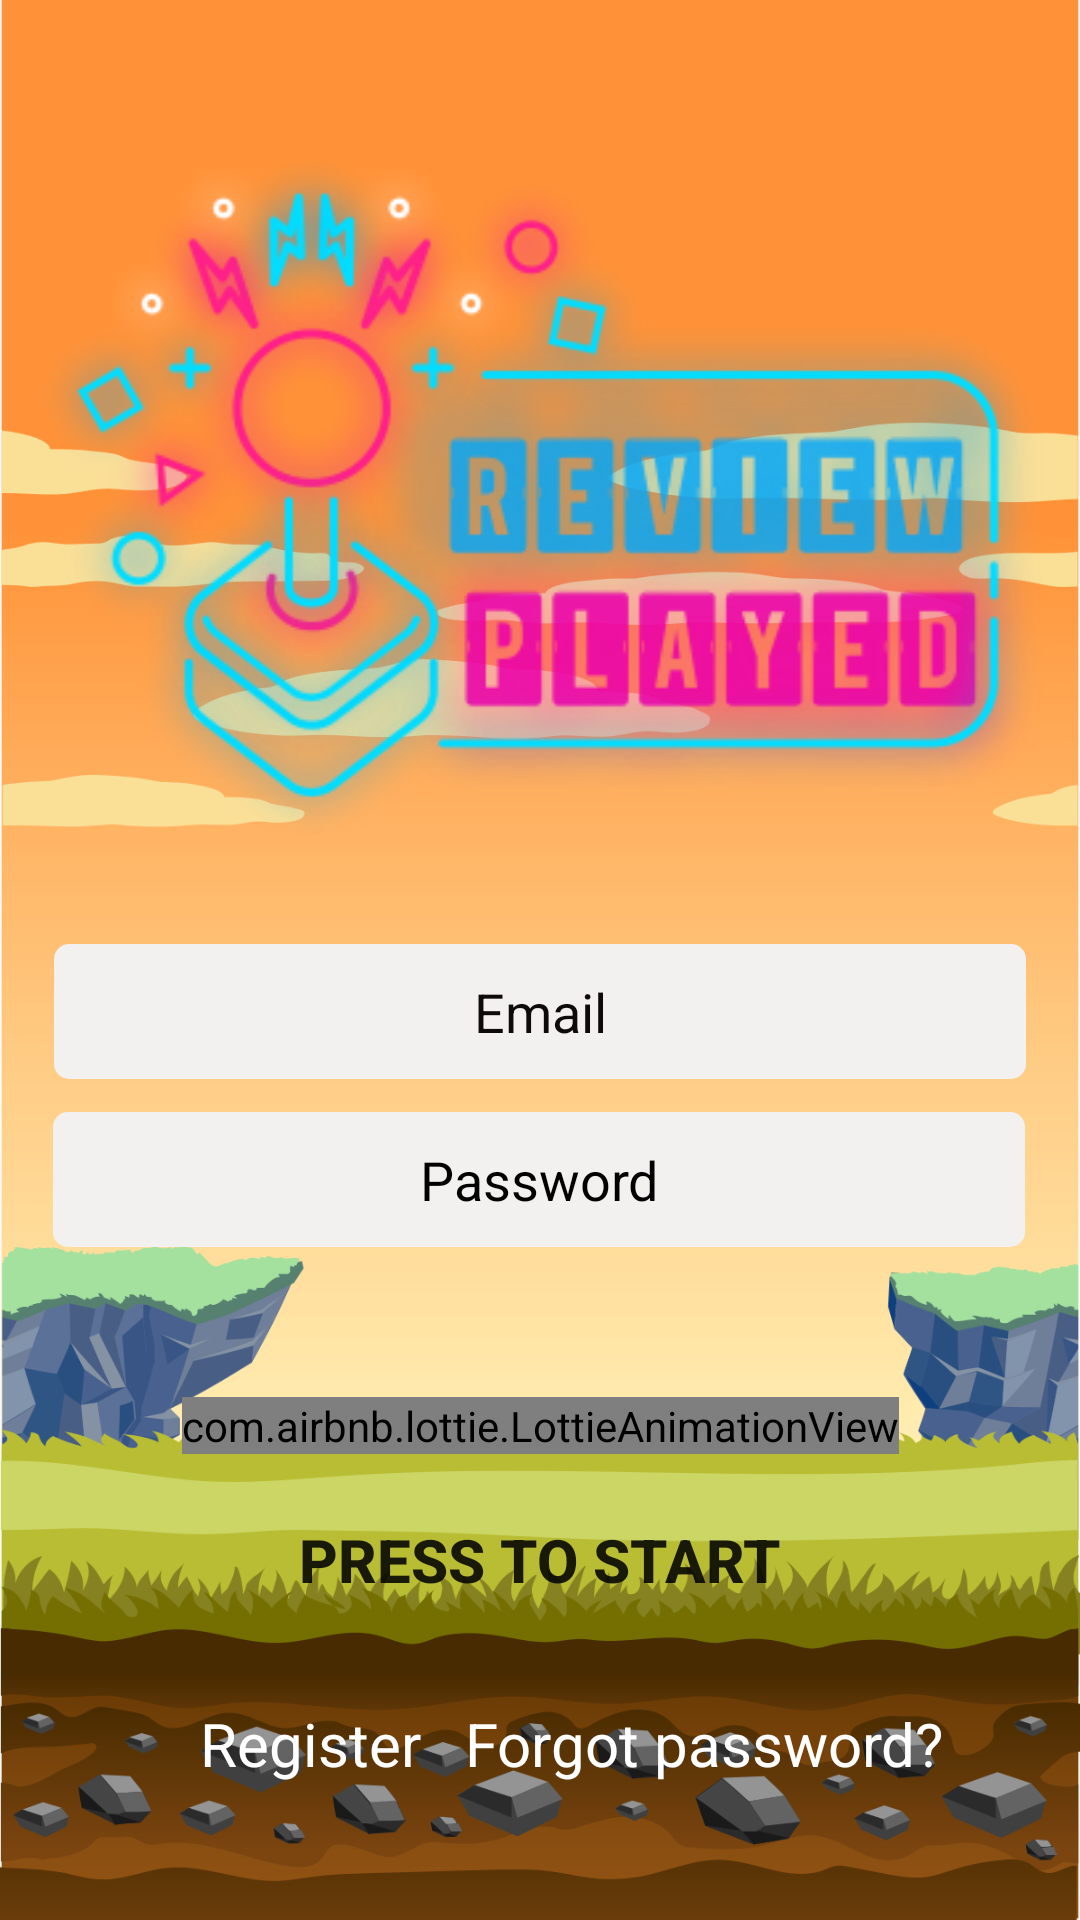

Here is an Android app screen rendered from its layout file. Give the layout XML and the strings, colors and styles it references.
<!-- AndroidManifest.xml: activity theme AppTheme.NoActionBar -->
<!-- res/layout/activity_main.xml -->
<?xml version="1.0" encoding="utf-8"?>
<androidx.constraintlayout.widget.ConstraintLayout xmlns:android="http://schemas.android.com/apk/res/android"
    xmlns:app="http://schemas.android.com/apk/res-auto"
    xmlns:tools="http://schemas.android.com/tools"
    android:id="@+id/idLay"
    android:layout_width="match_parent"
    android:layout_height="match_parent"
    android:background="@mipmap/back"
    android:visibility="visible"
    tools:context=".LoginActivity"
    tools:visibility="visible">


    <Button
        android:id="@+id/button"
        android:layout_width="235dp"
        android:layout_height="44dp"
        android:layout_marginStart="8dp"
        android:layout_marginEnd="8dp"
        android:background="#002D2F31"
        android:drawableBottom="@android:color/background_dark"
        android:ellipsize="middle"
        android:radius="78dp"
        android:shadowColor="#A9000000"
        android:text="Press to Start"
        android:textAlignment="center"
        android:textColorHint="#00FFFFFF"
        android:textSize="20sp"
        android:textStyle="bold"
        app:layout_constraintBottom_toBottomOf="parent"
        app:layout_constraintEnd_toStartOf="@+id/guideline2"
        app:layout_constraintStart_toStartOf="@+id/guideline"
        app:layout_constraintTop_toTopOf="parent"
        app:layout_constraintVertical_bias="0.835" />

    <com.airbnb.lottie.LottieAnimationView
        android:id="@+id/animation_view"
        android:layout_width="wrap_content"
        android:layout_height="wrap_content"
        app:lottie_imageAssetsFolder="assets"
        app:lottie_rawRes="@raw/play"

        app:lottie_scale="0.1"




        app:lottie_loop="true"
        app:layout_constraintBottom_toBottomOf="parent"
        app:layout_constraintEnd_toStartOf="@+id/guideline2"
        app:layout_constraintStart_toStartOf="@+id/guideline"
        app:layout_constraintTop_toTopOf="parent"
        app:layout_constraintVertical_bias="0.750"

    app:lottie_autoPlay="true" />

    <EditText
        android:id="@+id/editText"
        android:layout_width="324dp"
        android:layout_height="45dp"
        android:background="@drawable/txtredondo"
        android:ems="10"
        android:hint="Email"
        android:inputType="textPersonName"
        android:textAlignment="center"
        android:textColor="#090606"
        android:textColorHint="#0F0A0A"
        app:layout_constraintBottom_toBottomOf="parent"
        app:layout_constraintEnd_toStartOf="@+id/guideline2"
        app:layout_constraintHorizontal_bias="0.527"
        app:layout_constraintStart_toStartOf="@+id/guideline"
        app:layout_constraintTop_toTopOf="parent"
        app:layout_constraintVertical_bias="0.529" />

    <EditText
        android:id="@+id/editText2"
        android:layout_width="324dp"
        android:layout_height="45dp"
        android:layout_marginStart="8dp"
        android:layout_marginEnd="8dp"
        android:background="@drawable/txtredondo"
        android:ems="10"
        android:hint="Password"
        android:inputType="textPassword"
        android:textAlignment="center"
        android:textColor="#000000"
        android:textColorHint="#000000"
        app:layout_constraintBottom_toBottomOf="parent"
        app:layout_constraintEnd_toStartOf="@+id/guideline2"
        app:layout_constraintHorizontal_bias="0.538"
        app:layout_constraintStart_toStartOf="@+id/guideline"
        app:layout_constraintTop_toTopOf="parent"
        app:layout_constraintVertical_bias="0.623" />

    <ImageView
        android:id="@+id/imageView"
        android:layout_width="348dp"
        android:layout_height="330dp"
        app:layout_constraintBottom_toBottomOf="parent"
        app:layout_constraintEnd_toEndOf="parent"
        app:layout_constraintHorizontal_bias="0.492"
        app:layout_constraintStart_toStartOf="parent"
        app:layout_constraintTop_toTopOf="parent"
        app:layout_constraintVertical_bias="0.0"
        app:srcCompat="@mipmap/logo" />

    <TextView
        android:id="@+id/go_to_register"
        android:layout_width="wrap_content"
        android:layout_height="wrap_content"
        android:layout_marginStart="8dp"
        android:layout_marginEnd="8dp"
        android:text="Register"
        android:textColor="#ffffff"
        android:textSize="20dp"
        app:layout_constraintBottom_toBottomOf="parent"
        app:layout_constraintEnd_toStartOf="@+id/guideline2"
        app:layout_constraintHorizontal_bias="0.179"
        app:layout_constraintStart_toStartOf="@+id/guideline"
        app:layout_constraintTop_toTopOf="parent"
        app:layout_constraintVertical_bias="0.926" />

    <TextView
        android:id="@+id/textView2"
        android:layout_width="wrap_content"
        android:layout_height="wrap_content"
        android:layout_marginStart="8dp"
        android:layout_marginEnd="8dp"
        android:shadowColor="#FFFFFF"
        android:text="Forgot password?"
        android:textColor="#ffffff"
        android:textSize="20dp"
        app:layout_constraintBottom_toBottomOf="parent"
        app:layout_constraintEnd_toStartOf="@+id/guideline2"
        app:layout_constraintHorizontal_bias="0.86"
        app:layout_constraintStart_toStartOf="@+id/guideline"
        app:layout_constraintTop_toTopOf="parent"
        app:layout_constraintVertical_bias="0.926" />

    <androidx.constraintlayout.widget.Guideline
        android:id="@+id/guideline"
        android:layout_width="wrap_content"
        android:layout_height="wrap_content"
        android:orientation="vertical"
        app:layout_constraintGuide_begin="16dp" />

    <androidx.constraintlayout.widget.Guideline
        android:id="@+id/guideline2"
        android:layout_width="wrap_content"
        android:layout_height="wrap_content"
        android:layout_marginEnd="50dp"
        android:orientation="vertical"
        app:layout_constraintEnd_toEndOf="parent"
        app:layout_constraintGuide_end="16dp" />


</androidx.constraintlayout.widget.ConstraintLayout>
<!-- resources referenced by this layout -->
<resources>
  <!-- drawable txtredondo (drawable) -->
  <?xml version="1.0" encoding="utf-8"?>
  <shape xmlns:android="http://schemas.android.com/apk/res/android">
      <solid android:color="#F3F0F0"
             android:textColor="#C6D3D8"></solid>
      <corners android:radius="5dp"></corners>
  
  
  </shape>
  <!-- mipmap back: png bitmap (mipmap-hdpi, 185114 bytes) -->
  <!-- mipmap logo: png bitmap (mipmap-hdpi, 164430 bytes) -->
  <style name="AppTheme.NoActionBar">
          <item name="windowActionBar">false</item>
          <item name="windowNoTitle">true</item>
      </style>
</resources>
